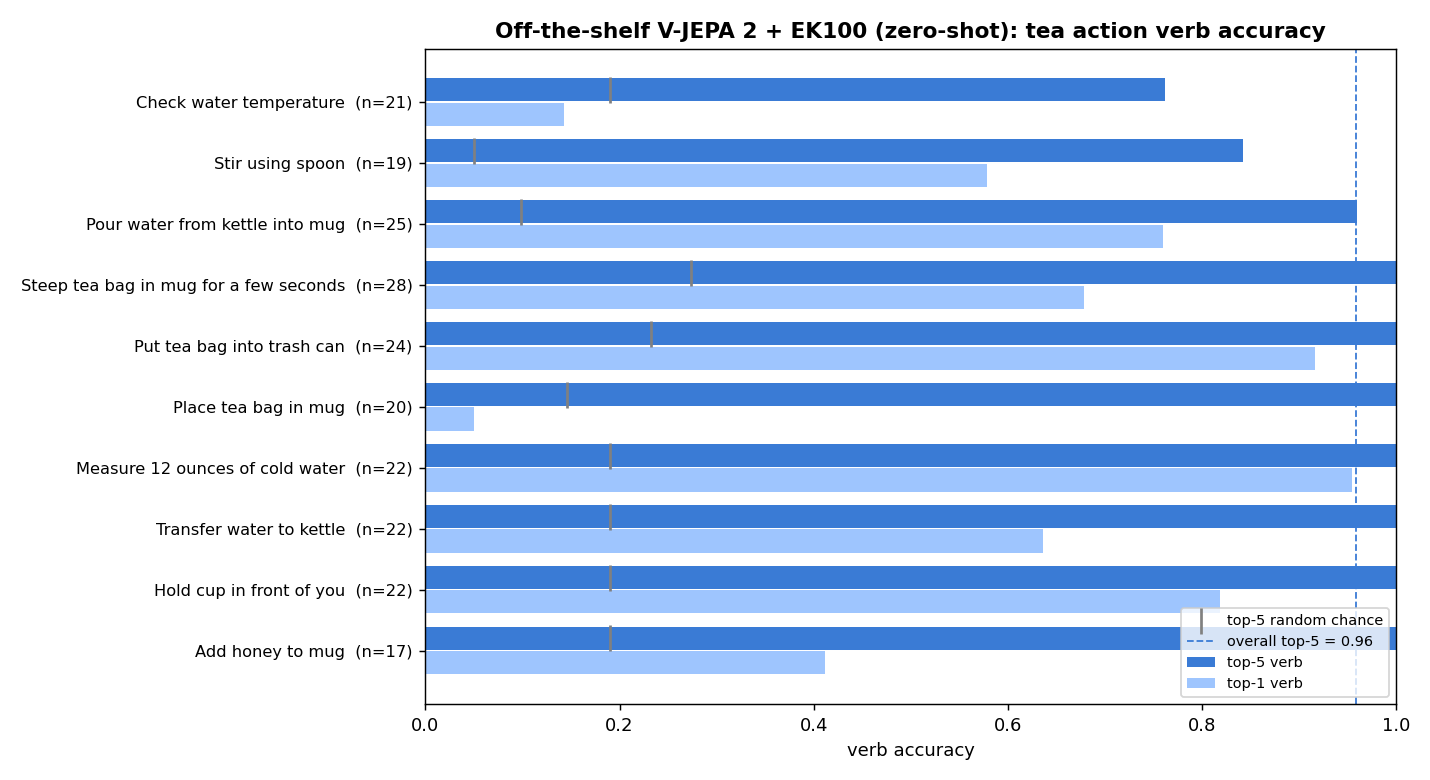

The file beside this chart, header and first rows:
action, n, top1, top5, n_acc, rand_top5
Add honey to mug, 17, 0.4118, 1.0, 4.0, 0.1899
Hold cup in front of you, 22, 0.8182, 1.0, 4.0, 0.1899
Transfer water to kettle, 22, 0.6364, 1.0, 4.0, 0.1899
Measure 12 ounces of cold water, 22, 0.9545, 1.0, 4.0, 0.1899
Place tea bag in mug, 20, 0.05, 1.0, 3.0, 0.1454
Put tea bag into trash can, 24, 0.9167, 1.0, 5.0, 0.2325
Steep tea bag in mug for a few seconds, 28, 0.6786, 1.0, 6.0, 0.2733
Pour water from kettle into mug, 25, 0.76, 0.96, 2.0, 0.09893
Stir using spoon, 19, 0.5789, 0.8421, 1.0, 0.05049
Check water temperature, 21, 0.1429, 0.7619, 4.0, 0.1899
OVERALL, 220, 0.6136, 0.9591, , 0.1787
